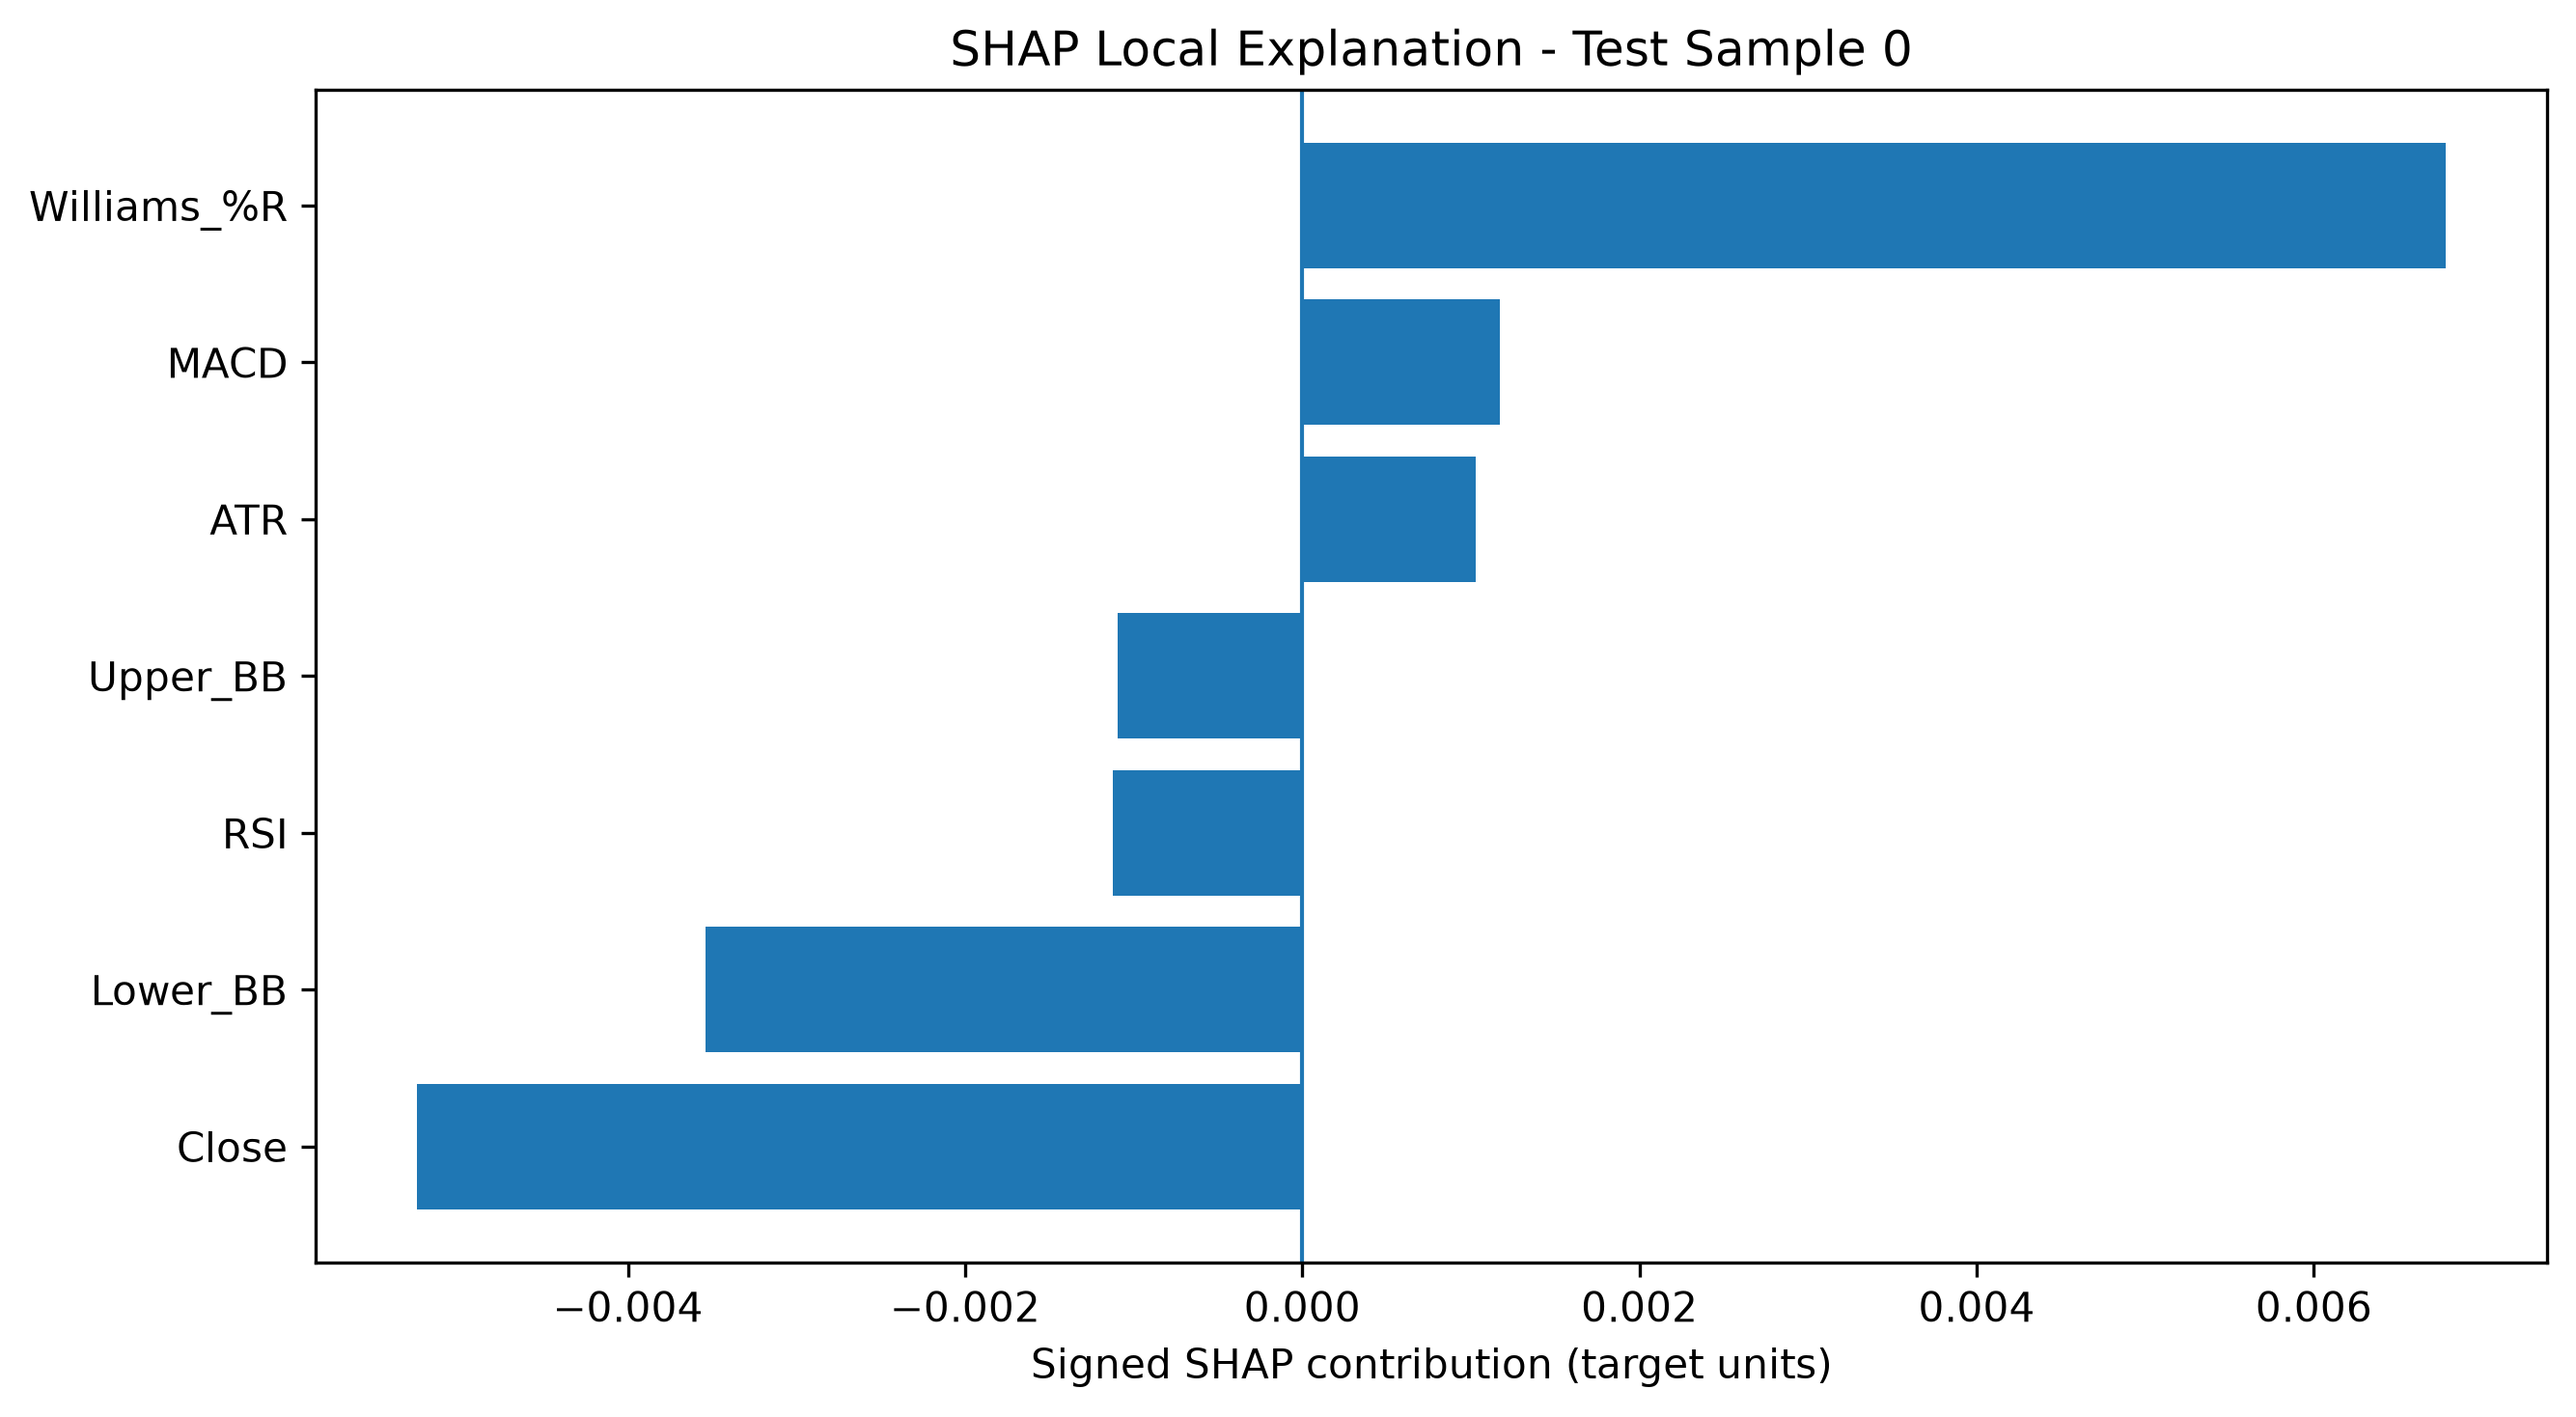

Values plotted in this chart, from the file beside it:
Test Sample Index, Feature, SHAP Contribution
0, Williams_%R, 0.006782
0, Close, -0.005249
0, Lower_BB, -0.003538
0, MACD, 0.001173
0, RSI, -0.001124
0, Upper_BB, -0.001093
0, ATR, 0.001029
